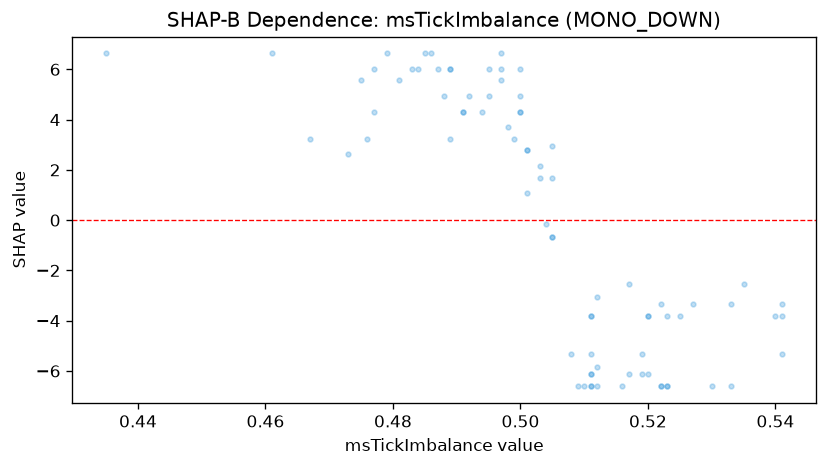

The file beside this chart, header and first rows:
feature_value, shap_value
0.511, -3.833
0.523, -6.612
0.511, -6.612
0.483, 6.025
0.541, -3.833
0.517, -2.547
0.497, 6.025
0.435, 6.632
0.519, -5.326
0.52, -3.833
0.541, -3.322
0.503, 2.173
0.52, -6.102
0.525, -3.833
0.511, -3.833
0.517, -6.102
0.511, -6.102
0.481, 5.56
0.491, 4.295
0.533, -3.322
0.501, 2.808
0.535, -2.547
0.495, 4.953
0.511, -6.612
0.489, 6.025
0.477, 6.025
0.504, -0.1642
0.479, 6.632
0.503, 1.662
0.509, -6.612
0.461, 6.632
0.511, -5.326
0.501, 1.077
0.497, 5.56
0.505, -0.6747
0.5, 4.953
0.485, 6.632
0.512, -5.836
0.541, -5.326
0.487, 6.025
0.523, -6.612
0.523, -3.833
0.533, -6.612
0.5, 4.295
0.484, 6.025
0.505, 2.949
0.508, -5.326
0.498, 3.688
0.473, 2.615
0.489, 3.223
0.501, 2.808
0.519, -6.102
0.5, 4.295
0.505, -0.6747
0.512, -3.057
0.497, 6.632
0.54, -3.833
0.522, -6.612
0.5, 6.025
0.499, 3.223
... 21 more rows
